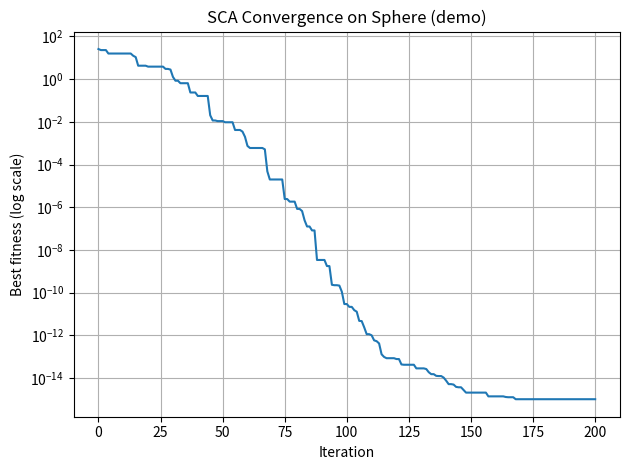

Python code for this plot:

"""sca.py
Sine Cosine Algorithm implementation (vectorized & documented)
Author: Generated by ChatGPT (for student project)
License: MIT
"""

import numpy as np
from typing import Callable, Tuple, Dict, Any

def sphere(x: np.ndarray) -> float:
    """Sphere benchmark function."""
    return float(np.sum(x**2))

class SCA:
    """Sine Cosine Algorithm (SCA) implementation.

    Parameters
    ----------
    obj_func : Callable[[np.ndarray], float]
        Objective function to minimize.
    dim : int
        Dimensionality of the problem.
    bounds : Tuple[np.ndarray, np.ndarray]
        Lower and upper bounds as two arrays of size dim.
    pop_size : int
        Population size.
    max_iter : int
        Maximum number of iterations.
    seed : int | None
        Random seed for reproducibility.
    """

    def __init__(self, obj_func: Callable[[np.ndarray], float],
                 dim: int,
                 bounds: Tuple[np.ndarray, np.ndarray],
                 pop_size: int = 30,
                 max_iter: int = 500,
                 seed: int = None):
        self.obj_func = obj_func
        self.dim = int(dim)
        self.bounds = (np.array(bounds[0], dtype=float), np.array(bounds[1], dtype=float))
        self.pop_size = int(pop_size)
        self.max_iter = int(max_iter)
        self.rng = np.random.default_rng(seed)

        # initialize population uniformly in bounds
        lb, ub = self.bounds
        self.population = lb + (ub - lb) * self.rng.random((self.pop_size, self.dim))
        self.fitness = np.full(self.pop_size, np.inf)
        self.best_idx = None
        self.best_pos = None
        self.best_fit = np.inf

    def _ensure_bounds(self, x: np.ndarray) -> np.ndarray:
        lb, ub = self.bounds
        return np.minimum(np.maximum(x, lb), ub)

    def evaluate(self) -> None:
        """Evaluate fitness for entire population and update global best."""
        for i in range(self.pop_size):
            self.fitness[i] = self.obj_func(self.population[i])
            if self.fitness[i] < self.best_fit:
                self.best_fit = self.fitness[i]
                self.best_pos = self.population[i].copy()
                self.best_idx = i

    def run(self, verbose: bool = False) -> Dict[str, Any]:
        """Run the SCA optimization and return results dictionary."""
        convergence = []
        # initial evaluation
        self.evaluate()
        convergence.append(self.best_fit)

        for t in range(1, self.max_iter + 1):
            # r1 decreases linearly from 2 to 0 (typical choice)
            r1 = 2 - t * (2 / self.max_iter)
            for i in range(self.pop_size):
                # random coefficients
                r2 = 2 * np.pi * self.rng.random(self.dim)   # angle
                r3 = self.rng.random(self.dim)               # distance control
                r4 = self.rng.random(self.dim)               # switch between sine/cosine

                # compute distance component
                distance = np.abs(r3 * self.best_pos - self.population[i])

                # sine update where r4 < 0.5 else cosine update
                mask = r4 < 0.5
                # update using vectorized expression
                sin_term = r1 * np.sin(r2) * distance
                cos_term = r1 * np.cos(r2) * distance
                new_pos = np.where(mask, self.population[i] + sin_term, self.population[i] + cos_term)

                # ensure bounds and assign
                self.population[i] = self._ensure_bounds(new_pos)

            # evaluate after updates
            self.evaluate()
            convergence.append(self.best_fit)
            if verbose and (t % max(1, self.max_iter//10) == 0):
                print(f"Iteration {t}/{self.max_iter} - best fitness: {self.best_fit:.6e}")

        return {
            'best_pos': self.best_pos,
            'best_fit': float(self.best_fit),
            'convergence': np.array(convergence)
        }

if __name__ == '__main__':
    # Quick test run on Sphere
    import matplotlib.pyplot as plt
    obj = sphere
    dim = 10
    bounds = (-5.12 * np.ones(dim), 5.12 * np.ones(dim))
    sca = SCA(obj, dim, bounds, pop_size=50, max_iter=200, seed=42)
    res = sca.run(verbose=True)
    print('Best fitness:', res['best_fit'])
    # plot convergence
    plt.plot(res['convergence'])
    plt.yscale('log')
    plt.xlabel('Iteration')
    plt.ylabel('Best fitness (log scale)')
    plt.title('SCA Convergence on Sphere (demo)')
    plt.grid(True)
    plt.tight_layout()
    plt.savefig('sca_convergence_demo.png', dpi=150)
    print('Saved plot sca_convergence_demo.png')
